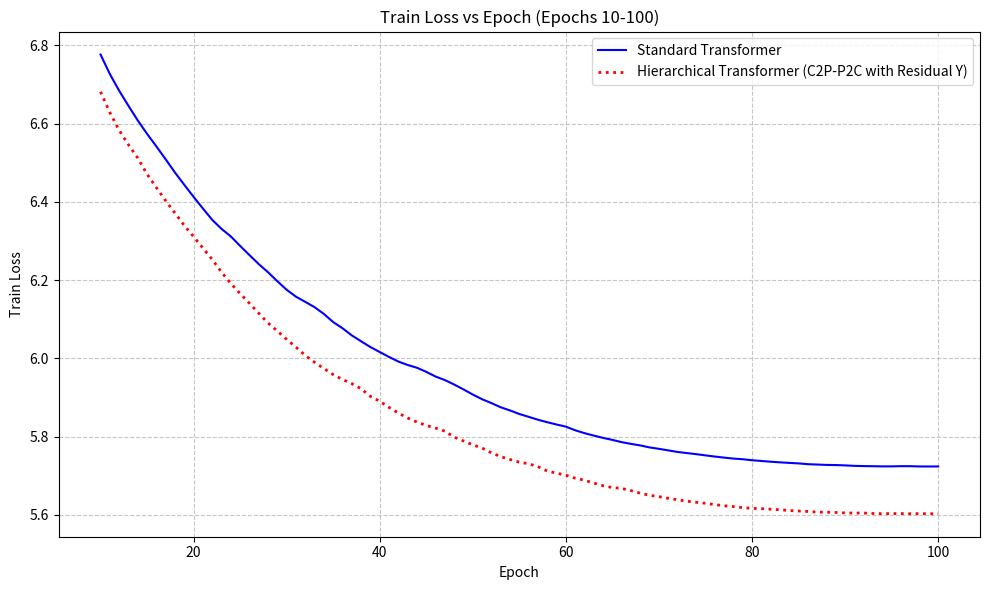
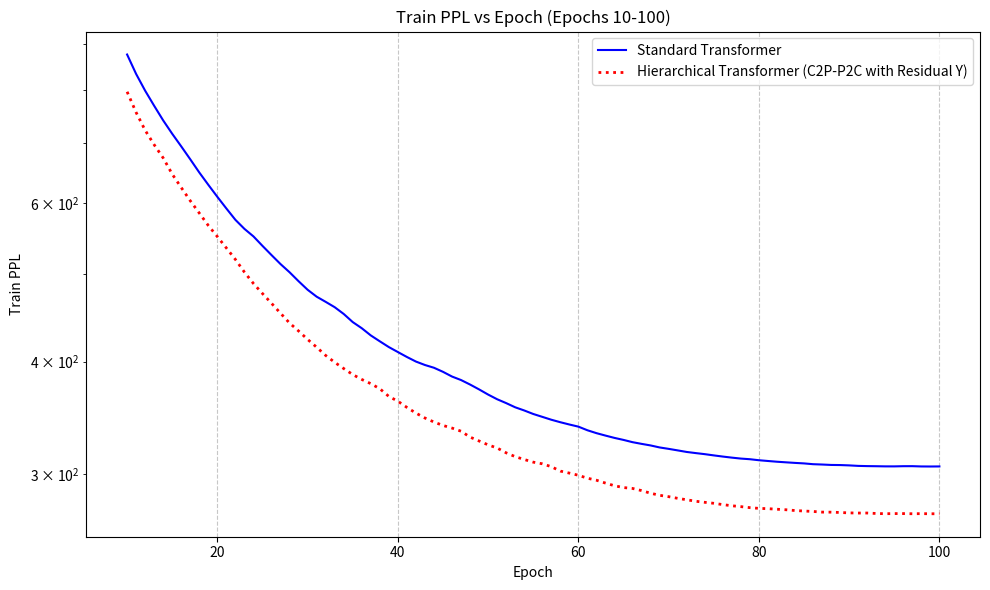
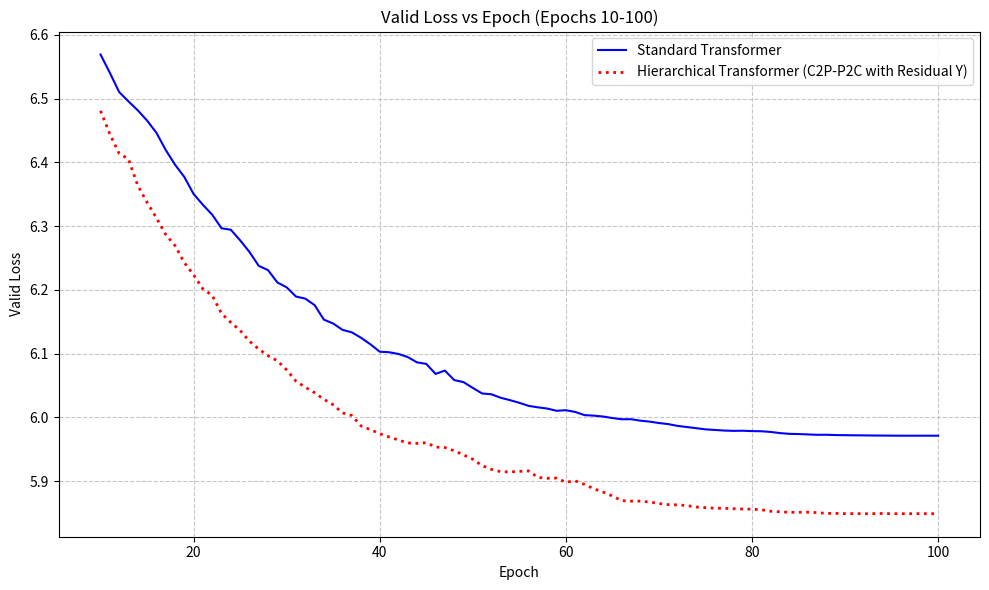
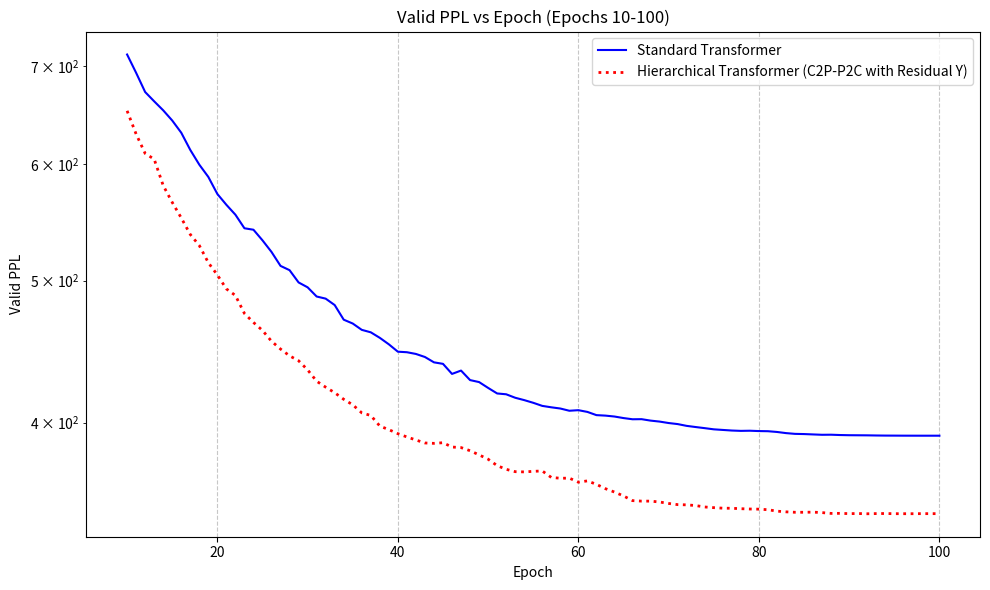

Generate these figures, in order, with matplotlib:
import pandas as pd
import matplotlib.pyplot as plt

# ==========================================
# 1. Data Setup (Full 100 Epochs Data)
# ==========================================

# We keep the full data here, but we will SLICE it later for plotting
full_epochs = list(range(1, 101))

# Dummy example data (replace with your actual numbers)
# Each list should have the same length as epochs
#standard_transformer = {
#    "train_loss": [
#        8.2162,7.3298,7.1527,6.9992,6.8713,6.7736,6.6927,6.6257,6.5626,6.5032,
#        6.4449,6.3907,6.3385,6.29,6.2445,6.2032,6.1639,6.1317,6.0993,6.0645,
#        6.0323,6.0008,5.9711,5.9453,5.9181,5.8929,5.8759,5.8521,5.8275,5.8016,
#        5.7814,5.7595,5.7387,5.7155,5.6947,5.6735,5.6533,5.6331,5.6149,5.5976,
#        5.5796,5.5631,5.5462,5.5323,5.5199,5.5088,5.4951,5.4826,5.4668,5.4525,
#        5.44,5.4287,5.4169,5.4073,5.399,5.3894,5.3794,5.3701,5.3615,5.3538,
#        5.3448,5.3353,5.3273,5.3204,5.3128,5.3065,5.2999,5.294,5.2895,5.284,
#        5.2789,5.2731,5.2685,5.2645,5.26,5.2559,5.2521,5.2491,5.2464,5.2437,
#        5.2404,5.2385,5.2371,5.2351,5.2338,5.2318,5.2305,5.2294,5.2279,5.2268,
#        5.226,5.2248,5.2238,5.2233,5.2229,5.2235,5.2231,5.2228,5.2226,5.2221
#    ],
#    "train_ppl": [
#        3700.59,1525.04,1277.51,1095.78,964.17,874.49,806.53,754.26,708.14,667.28,
#        629.47,596.25,565.97,539.13,515.19,494.34,475.29,460.21,445.57,430.3,
#        416.68,403.77,391.92,381.96,371.69,362.47,356.35,347.95,339.5,330.84,
#        324.21,317.19,310.67,303.54,297.28,291.05,285.23,279.54,274.48,269.78,
#        264.96,260.63,256.25,252.72,249.61,246.86,243.49,240.47,236.69,233.33,
#        230.45,227.85,225.18,223.03,221.18,219.07,216.9,214.89,213.04,211.42,
#        209.51,207.54,205.89,204.46,202.92,201.65,200.31,199.14,198.24,197.15,
#        196.16,195.01,194.12,193.35,192.48,191.69,190.96,190.39,189.89,189.37,
#        188.75,188.39,188.12,187.75,187.51,187.13,186.88,186.68,186.39,186.19,
#        186.05,185.82,185.64,185.55,185.47,185.58,185.51,185.45,185.42,185.33
#    ],
#    "valid_loss": [
#        7.1521,6.9636,6.8253,6.7013,6.6011,6.541,6.5008,6.4557,6.4133,6.3802,
#        6.3284,6.2867,6.2527,6.2232,6.19,6.1618,6.1387,6.1186,6.1004,6.0785,
#        6.0773,6.0589,6.0372,6.0233,6.0069,6.0011,5.9996,5.9848,5.9575,5.9425,
#        5.9363,5.9158,5.9124,5.9045,5.8953,5.8799,5.8748,5.8687,5.8635,5.8545,
#        5.8539,5.8473,5.8427,5.8363,5.827,5.8207,5.824,5.8169,5.8107,5.801,
#        5.7963,5.7937,5.7925,5.7972,5.7935,5.7889,5.7868,5.7821,5.7757,5.7711,
#        5.7713,5.767,5.7601,5.7593,5.7594,5.7594,5.7556,5.7517,5.751,5.7508,
#        5.7465,5.7442,5.7413,5.7384,5.7369,5.7363,5.7355,5.7349,5.7336,5.733,
#        5.7323,5.732,5.7318,5.7307,5.7292,5.7292,5.7282,5.728,5.7277,5.7273,
#        5.7271,5.7268,5.7267,5.7266,5.7264,5.7264,5.7263,5.7263,5.7263,5.7263
#    ],
#    "valid_ppl": [
#        1276.76,1057.45,920.85,813.43,735.89,693.01,665.67,636.33,609.89,590.02,
#        560.26,537.36,519.4,504.32,487.84,474.28,463.46,454.24,446.04,436.39,
#        435.87,427.91,418.71,412.96,406.24,403.89,403.28,397.36,386.64,380.89,
#        378.54,370.85,369.61,366.67,363.32,357.77,355.97,353.77,351.96,348.79,
#        348.6,346.29,344.7,342.51,339.34,337.22,338.31,335.94,333.85,330.64,
#        329.08,328.23,327.82,329.36,328.16,326.66,325.98,324.44,322.38,320.89,
#        320.95,319.59,317.39,317.14,317.15,317.16,315.96,314.72,314.49,314.44,
#        313.1,312.38,311.46,310.57,310.12,309.93,309.68,309.47,309.08,308.91,
#        308.69,308.6,308.54,308.19,307.72,307.74,307.42,307.37,307.25,307.13,
#        307.09,307,306.95,306.92,306.87,306.86,306.83,306.83,306.83,306.83
#    ],
#}

standard_transformer = {
    "train_loss": [
        8.7722, 7.6075, 7.3584, 7.2466, 7.1527, 7.0624, 6.979, 6.9022, 6.8335, 6.7764,
        6.7266, 6.6839, 6.6453, 6.6079, 6.5737, 6.5415, 6.5085, 6.4748, 6.4434, 6.4126,
        6.3829, 6.3539, 6.3308, 6.3115, 6.2873, 6.2639, 6.2408, 6.22, 6.197, 6.1752,
        6.1575, 6.1443, 6.1307, 6.1134, 6.0926, 6.0769, 6.0586, 6.0435, 6.0288, 6.0161,
        6.0035, 5.9918, 5.983, 5.9759, 5.9655, 5.9534, 5.9445, 5.933, 5.9206, 5.9074,
        5.8955, 5.8856, 5.8749, 5.8668, 5.8578, 5.8505, 5.8431, 5.8367, 5.8309, 5.8254,
        5.8162, 5.8088, 5.8026, 5.7967, 5.7915, 5.7858, 5.7814, 5.7774, 5.7723, 5.7687,
        5.7648, 5.7607, 5.7579, 5.7551, 5.752, 5.749, 5.7463, 5.7438, 5.7422, 5.7396,
        5.7377, 5.7358, 5.7342, 5.7328, 5.7315, 5.7295, 5.7286, 5.7276, 5.7273, 5.7264,
        5.7252, 5.7246, 5.7243, 5.7239, 5.7239, 5.7244, 5.7244, 5.7237, 5.7236, 5.7237
    ],
    "train_ppl": [
        6452.47, 2013.15, 1569.26, 1403.3, 1277.58, 1167.21, 1073.88, 994.42, 928.46, 876.87,
        834.31, 799.39, 769.13, 740.9, 716.04, 693.33, 670.83, 648.62, 628.51, 609.49,
        591.63, 574.73, 561.61, 550.89, 537.72, 525.25, 513.29, 502.69, 491.28, 480.69,
        472.27, 466.07, 459.74, 451.86, 442.58, 435.69, 427.76, 421.35, 415.2, 409.96,
        404.83, 400.12, 396.61, 393.82, 389.75, 385.08, 381.65, 377.29, 372.63, 367.75,
        363.38, 359.81, 355.98, 353.11, 349.95, 347.4, 344.85, 342.66, 340.67, 338.81,
        335.7, 333.23, 331.16, 329.2, 327.51, 325.63, 324.22, 322.92, 321.27, 320.11,
        318.86, 317.59, 316.67, 315.81, 314.81, 313.87, 313.02, 312.26, 311.75, 310.94,
        310.34, 309.76, 309.28, 308.83, 308.43, 307.81, 307.55, 307.22, 307.13, 306.87,
        306.48, 306.31, 306.22, 306.1, 306.09, 306.24, 306.26, 306.04, 306.0, 306.05
    ],
    "valid_loss": [
        7.614, 7.1515, 7.0334, 6.9426, 6.8637, 6.7867, 6.7218, 6.6545, 6.6033, 6.5693,
        6.5406, 6.5104, 6.4958, 6.4817, 6.4657, 6.4466, 6.4196, 6.3965, 6.3772, 6.3504,
        6.3334, 6.3179, 6.2966, 6.2943, 6.2777, 6.2595, 6.2376, 6.2309, 6.2116, 6.2039,
        6.1895, 6.1862, 6.1761, 6.1532, 6.1471, 6.1372, 6.1333, 6.1247, 6.1145, 6.1029,
        6.1021, 6.0994, 6.0946, 6.0862, 6.0838, 6.0681, 6.0733, 6.0584, 6.0552, 6.0461,
        6.0374, 6.0361, 6.0306, 6.0269, 6.0227, 6.0179, 6.0156, 6.0137, 6.0102, 6.0111,
        6.0084, 6.0034, 6.0026, 6.0012, 5.9988, 5.9969, 5.997, 5.9947, 5.9932, 5.991,
        5.9893, 5.9865, 5.9847, 5.9829, 5.9811, 5.9801, 5.9792, 5.9787, 5.9789, 5.9783,
        5.9781, 5.977, 5.9752, 5.974, 5.9737, 5.9731, 5.9725, 5.9726, 5.9721, 5.9719,
        5.9717, 5.9716, 5.9714, 5.9713, 5.9712, 5.9711, 5.9711, 5.9711, 5.9711, 5.9711
    ],
    "valid_ppl": [
        2026.31, 1276.07, 1133.85, 1035.51, 956.85, 886.03, 830.27, 776.28, 737.53, 712.88,
        692.68, 672.12, 662.38, 653.09, 642.72, 630.54, 613.73, 599.71, 588.27, 572.74,
        563.09, 554.41, 542.74, 541.49, 532.55, 522.94, 511.61, 508.19, 498.5, 494.7,
        487.62, 485.99, 481.11, 470.2, 467.37, 462.76, 460.97, 456.99, 452.37, 447.16,
        446.79, 445.58, 443.45, 439.75, 438.71, 431.84, 434.11, 427.67, 426.34, 422.46,
        418.79, 418.25, 415.98, 414.44, 412.7, 410.7, 409.79, 409.01, 407.58, 407.94,
        406.84, 404.79, 404.48, 403.9, 402.93, 402.17, 402.23, 401.32, 400.71, 399.8,
        399.14, 398.02, 397.29, 396.6, 395.87, 395.49, 395.12, 394.91, 395.0, 394.79,
        394.7, 394.24, 393.53, 393.06, 392.94, 392.71, 392.49, 392.54, 392.34, 392.23,
        392.19, 392.15, 392.06, 392.0, 391.98, 391.95, 391.94, 391.93, 391.93, 391.93
    ],
}

hierarchical_transformer_weighted_sum = {
    "train_loss": [
        23.6638,8.3151,7.4824,7.2377,7.0663,6.9228,6.8044,6.7048,6.6215,6.5595,
        6.5021,6.4449,6.394,6.3507,6.3132,6.2788,6.2415,6.2034,6.1684,6.1401,
        6.1098,6.0808,6.0521,6.023,5.992,5.9638,5.9392,5.9148,5.8888,5.8626,
        5.8452,5.8278,5.8117,5.79,5.7706,5.7583,5.739,5.7246,5.7113,5.6948,
        5.6787,5.6656,5.6486,5.6325,5.6193,5.6057,5.5912,5.5777,5.5629,5.551,
        5.5398,5.5302,5.5186,5.5089,5.5001,5.4911,5.4814,5.4721,5.4624,5.4551,
        5.4459,5.4384,5.4285,5.4212,5.4145,5.4059,5.3992,5.3944,5.3877,5.3817,
        5.3763,5.3717,5.3645,5.3581,5.3525,5.3474,5.3429,5.3382,5.3338,5.3292,
        5.3262,5.3224,5.3193,5.3167,5.3147,5.3112,5.3096,5.3073,5.3058,5.3048,
        5.3032,5.302,5.3,5.2995,5.2984,5.2971,5.2971,5.2966,5.2963,5.2964
    ],
    "train_ppl": [
        485165195.4,4084.96,1776.49,1390.83,1171.83,1015.18,901.8,816.31,751.03,705.9,
        666.52,629.49,598.24,572.87,551.78,533.12,513.6,494.41,477.43,464.11,
        450.26,437.36,424.99,412.83,400.22,389.09,379.63,370.47,360.97,351.63,
        345.58,339.63,334.19,327,320.73,316.81,310.74,306.31,302.27,297.33,
        292.56,288.76,283.89,279.36,275.71,271.98,268.07,264.48,260.57,257.49,
        254.63,252.19,249.28,246.88,244.73,242.52,240.17,237.96,235.66,233.95,
        231.82,230.06,227.8,226.15,224.63,222.71,221.23,220.16,218.69,217.4,
        216.21,215.23,213.69,212.32,211.13,210.07,209.12,208.14,207.22,206.28,
        205.65,204.87,204.24,203.72,203.3,202.58,202.27,201.81,201.5,201.3,
        200.99,200.74,200.35,200.23,200.02,199.76,199.75,199.65,199.6,199.61
    ],
    "valid_loss": [
        8.6563,7.2699,7.0405,6.8825,6.75,6.6357,6.5411,6.4687,6.4265,6.374,
        6.3244,6.2944,6.2739,6.2406,6.2198,6.2036,6.1785,6.1487,6.1286,6.1207,
        6.1024,6.0928,6.0649,6.051,6.0341,6.0366,6.0284,6.0149,5.9906,5.9822,
        5.9837,5.9763,5.9741,5.9568,5.9534,5.939,5.9431,5.9461,5.9287,5.9343,
        5.9293,5.913,5.9101,5.9087,5.896,5.9112,5.9012,5.8906,5.8884,5.8892,
        5.8811,5.8826,5.8803,5.8751,5.8677,5.8667,5.8649,5.8581,5.8611,5.8547,
        5.852,5.8615,5.8513,5.8583,5.8548,5.8496,5.8534,5.8494,5.8452,5.8502,
        5.8488,5.8408,5.8391,5.8369,5.8346,5.8293,5.8301,5.8307,5.8296,5.8286,
        5.828,5.8255,5.8259,5.825,5.8243,5.8229,5.8248,5.824,5.8229,5.8224,
        5.8215,5.8212,5.8206,5.8204,5.8204,5.8198,5.8195,5.8191,5.8191,5.8191
    ],
    "valid_ppl": [
        5745.99,1436.35,1141.91,975.05,854.06,761.82,693.05,644.61,618.01,586.39,
        558.02,541.55,530.55,513.16,502.62,494.52,482.25,468.13,458.81,455.2,
        446.94,442.65,430.49,424.53,417.41,418.46,415.04,409.47,399.67,396.3,
        396.91,393.96,393.1,386.36,385.08,379.54,381.11,382.25,375.68,377.76,
        375.89,369.83,368.75,368.21,363.57,369.16,365.48,361.61,360.82,361.13,
        358.2,358.74,357.93,356.07,353.45,353.07,352.44,350.04,351.1,348.89,
        347.92,351.24,347.69,350.12,348.9,347.09,348.43,347.02,345.59,347.29,
        346.83,344.06,343.47,342.7,341.94,340.12,340.39,340.59,340.23,339.88,
        339.69,338.82,338.95,338.67,338.43,337.96,338.6,338.33,337.94,337.79,
        337.49,337.37,337.16,337.1,337.12,336.9,336.8,336.68,336.67,336.66
    ],
}

hierarchical_transformer_C2P_P2C = {
    "train_loss": [
        8.1625,7.2883,7.0993,6.9359,6.8002,6.6942,6.615,6.5464,6.4869,6.4343,
        6.3838,6.3342,6.2819,6.2385,6.1918,6.1535,6.1189,6.0784,6.0413,6.0107,
        5.9889,5.965,5.9334,5.9136,5.8846,5.8581,5.8331,5.813,5.7907,5.7724,
        5.7605,5.7383,5.7178,5.6972,5.6824,5.6624,5.6429,5.6272,5.6137,5.5985,
        5.5842,5.5687,5.5556,5.5459,5.533,5.5188,5.507,5.4949,5.4845,5.4743,
        5.4678,5.4582,5.446,5.4387,5.4306,5.4236,5.413,5.4038,5.394,5.3854,
        5.3769,5.3664,5.358,5.3516,5.3454,5.3407,5.3354,5.3302,5.3254,5.3218,
        5.3187,5.315,5.3095,5.3053,5.3011,5.2971,5.2926,5.2894,5.2862,5.2835,
        5.2808,5.279,5.2766,5.2747,5.2739,5.2718,5.2709,5.2703,5.2694,5.2679,
        5.2673,5.2665,5.2656,5.2654,5.2645,5.2648,5.2647,5.2641,5.2644,5.264
    ],
    "train_ppl": [
        3506.97,1463.04,1211.14,1028.51,898.06,807.69,746.22,696.73,656.48,622.87,
        592.17,563.53,534.79,512.09,488.73,470.35,454.37,436.34,420.45,407.76,
        398.99,389.54,377.44,370.03,359.47,350.07,341.43,334.64,327.23,321.29,
        317.51,310.53,304.24,298.02,293.65,287.84,282.29,277.89,274.15,270.02,
        266.19,262.09,258.69,256.19,252.89,249.34,246.42,243.44,240.94,238.49,
        236.95,234.66,231.83,230.14,228.3,226.69,224.31,222.25,220.08,218.2,
        216.34,214.1,212.29,210.95,209.65,208.67,207.55,206.48,205.49,204.76,
        204.12,203.37,202.26,201.4,200.56,199.76,198.85,198.23,197.59,197.06,
        196.53,196.17,195.71,195.34,195.17,194.77,194.6,194.47,194.29,194.01,
        193.88,193.74,193.56,193.53,193.35,193.41,193.39,193.26,193.34,193.25
    ],
    "valid_loss": [
        7.1306,6.9259,6.7671,6.6453,6.5477,6.4778,6.4125,6.3755,6.335,6.2957,
        6.2594,6.2274,6.1909,6.1618,6.1358,6.1252,6.0996,6.0759,6.0557,6.058,
        6.0501,6.0372,6.0096,5.9812,5.9687,5.9583,5.9527,5.9463,5.9377,5.9209,
        5.9163,5.9137,5.9067,5.8818,5.8821,5.8667,5.8632,5.8618,5.8535,5.8477,
        5.8441,5.8352,5.8211,5.8241,5.8214,5.8129,5.8202,5.8174,5.8094,5.7981,
        5.808,5.7937,5.7924,5.7832,5.7836,5.7826,5.7743,5.7743,5.7686,5.7684,
        5.7657,5.7642,5.7624,5.7604,5.7581,5.7578,5.7579,5.759,5.7614,5.7628,
        5.7607,5.7553,5.7555,5.7523,5.7501,5.7483,5.7462,5.7444,5.7444,5.7436,
        5.7424,5.7425,5.7425,5.7427,5.7417,5.7413,5.741,5.7399,5.7399,5.7396,
        5.7393,5.7389,5.738,5.7379,5.7378,5.7377,5.7375,5.7376,5.7375,5.7375
    ],
    "valid_ppl": [
        1249.63,1018.36,868.81,769.16,697.61,650.55,609.42,587.28,563.97,542.26,
        522.9,506.46,488.27,474.3,462.13,457.26,445.68,435.24,426.56,427.54,
        424.16,418.72,407.3,395.92,391,386.93,384.8,382.34,379.06,372.74,
        371.04,370.07,367.47,358.44,358.58,353.07,351.84,351.37,348.46,346.43,
        345.2,342.14,337.34,338.37,337.45,334.58,337.03,336.09,333.42,329.68,
        332.97,328.24,327.79,324.8,324.93,324.59,321.93,321.93,320.09,320.01,
        319.15,318.68,318.1,317.46,316.74,316.65,316.69,317.04,317.8,318.23,
        317.57,315.87,315.92,314.92,314.21,313.66,312.99,312.43,312.43,312.19,
        311.81,311.84,311.85,311.92,311.58,311.46,311.37,311.04,311.04,310.95,
        310.86,310.73,310.45,310.41,310.37,310.36,310.3,310.31,310.3,310.3
    ],
}


#hierarchical_transformer_residual_y = {
#    "train_loss": [
#        8.1709, 7.2954, 7.0913, 6.9188, 6.7823, 6.6804, 6.6005, 6.5322, 6.4701, 6.4097,
#        6.3542, 6.3008, 6.2536, 6.2029, 6.1560, 6.1131, 6.0734, 6.0317, 5.9947, 5.9614,
#        5.9304, 5.9012, 5.8745, 5.8492, 5.8232, 5.7984, 5.7767, 5.7595, 5.7373, 5.7153,
#        5.6948, 5.6746, 5.6545, 5.6373, 5.6189, 5.5987, 5.5846, 5.5701, 5.5512, 5.5371,
#        5.5245, 5.5069, 5.4939, 5.4784, 5.4629, 5.4469, 5.4342, 5.4228, 5.4118, 5.3999,
#        5.3892, 5.3791, 5.3693, 5.3592, 5.3509, 5.3401, 5.3299, 5.3218, 5.3120, 5.3027,
#        5.2962, 5.2878, 5.2799, 5.2742, 5.2677, 5.2624, 5.2556, 5.2490, 5.2440, 5.2389,
#        5.2349, 5.2294, 5.2252, 5.2203, 5.2169, 5.2129, 5.2097, 5.2063, 5.2022, 5.2008,
#        5.1984, 5.1960, 5.1940, 5.1921, 5.1902, 5.1887, 5.1872, 5.1869, 5.1852, 5.1851,
#        5.1838, 5.1827, 5.1823, 5.1816, 5.1811, 5.1809, 5.1806, 5.1808, 5.1803, 5.1806
#    ],
#    "train_ppl": [
#        3536.35, 1473.56, 1201.45, 1011.12, 882.11, 796.60, 735.43, 686.91, 645.55, 607.74,
#        574.91, 544.99, 519.87, 494.16, 471.52, 451.73, 434.15, 416.44, 401.28, 388.14,
#        376.32, 365.47, 355.85, 346.97, 338.04, 329.76, 322.70, 317.20, 310.24, 303.47,
#        297.31, 291.36, 285.58, 280.71, 275.59, 270.08, 266.30, 262.45, 257.55, 253.94,
#        250.77, 246.39, 243.20, 239.45, 235.77, 232.04, 229.11, 226.51, 224.03, 221.39,
#        219.03, 216.83, 214.71, 212.55, 210.80, 208.54, 206.42, 204.76, 202.75, 200.87,
#        199.58, 197.90, 196.36, 195.24, 193.97, 192.94, 191.65, 190.37, 189.42, 188.46,
#        187.72, 186.69, 185.89, 185.00, 184.37, 183.62, 183.03, 182.42, 181.66, 181.41,
#        180.98, 180.54, 180.18, 179.85, 179.51, 179.24, 178.97, 178.91, 178.61, 178.59,
#        178.36, 178.17, 178.09, 177.98, 177.89, 177.84, 177.78, 177.83, 177.74, 177.79
#    ],
#    "valid_loss": [
#        7.1351, 6.9281, 6.7544, 6.6108, 6.5169, 6.4511, 6.4039, 6.3519, 6.3089, 6.2665,
#        6.2364, 6.1971, 6.1661, 6.1294, 6.1102, 6.0868, 6.0575, 6.0310, 6.0115, 5.9920,
#        5.9810, 5.9644, 5.9491, 5.9379, 5.9287, 5.9242, 5.9069, 5.9024, 5.8887, 5.8805,
#        5.8706, 5.8682, 5.8732, 5.8561, 5.8535, 5.8393, 5.8274, 5.8294, 5.8157, 5.8100,
#        5.8051, 5.7979, 5.7953, 5.7906, 5.7847, 5.7758, 5.7680, 5.7721, 5.7739, 5.7672,
#        5.7640, 5.7648, 5.7672, 5.7609, 5.7572, 5.7526, 5.7496, 5.7458, 5.7410, 5.7415,
#        5.7393, 5.7347, 5.7341, 5.7328, 5.7302, 5.7266, 5.7246, 5.7268, 5.7275, 5.7312,
#        5.7268, 5.7267, 5.7261, 5.7241, 5.7229, 5.7214, 5.7195, 5.7187, 5.7189, 5.7188,
#        5.7185, 5.7183, 5.7170, 5.7160, 5.7153, 5.7153, 5.7148, 5.7142, 5.7133, 5.7126,
#        5.7117, 5.7110, 5.7107, 5.7107, 5.7107, 5.7107, 5.7107, 5.7107, 5.7107, 5.7107
#    ],
#    "valid_ppl": [
#        1255.31, 1020.50, 857.79, 743.08, 676.46, 633.40, 604.21, 573.56, 549.46, 526.61,
#        511.01, 491.33, 476.30, 459.17, 450.44, 440.00, 427.32, 416.12, 408.11, 400.20,
#        395.85, 389.31, 383.40, 379.14, 375.68, 374.00, 367.56, 365.92, 360.92, 357.97,
#        354.45, 353.63, 355.40, 349.34, 348.46, 343.53, 339.47, 340.17, 335.52, 333.61,
#        332.00, 329.60, 328.74, 327.21, 325.27, 322.40, 319.90, 321.21, 321.79, 319.64,
#        318.61, 318.87, 319.63, 317.62, 316.46, 315.02, 314.07, 312.87, 311.37, 311.52,
#        310.85, 309.43, 309.22, 308.84, 308.03, 306.92, 306.30, 306.97, 307.20, 308.33,
#        306.98, 306.96, 306.77, 306.16, 305.80, 305.34, 304.76, 304.51, 304.57, 304.53,
#        304.46, 304.39, 303.98, 303.68, 303.47, 303.47, 303.33, 303.15, 302.86, 302.65,
#        302.38, 302.18, 302.08, 302.10, 302.07, 302.07, 302.09, 302.09, 302.09, 302.09
#    ]
#}

hierarchical_transformer_residual_y = {
    "train_loss": [
        8.7127, 7.5732, 7.3236, 7.2014, 7.0979, 6.9954, 6.8992, 6.8149, 6.7424, 6.6812,
        6.6283, 6.5827, 6.5458, 6.5119, 6.4706, 6.4363, 6.4026, 6.3711, 6.3393, 6.311,
        6.2818, 6.2526, 6.2202, 6.1911, 6.1655, 6.1406, 6.1152, 6.0902, 6.0698, 6.0483,
        6.0284, 6.0074, 5.9898, 5.9739, 5.9585, 5.946, 5.9353, 5.9223, 5.9027, 5.8904,
        5.8746, 5.8601, 5.8475, 5.8372, 5.8285, 5.8218, 5.8138, 5.7987, 5.7888, 5.7789,
        5.7708, 5.7585, 5.7488, 5.7415, 5.7347, 5.7305, 5.7231, 5.7119, 5.7067, 5.7012,
        5.6937, 5.6885, 5.6812, 5.6744, 5.6698, 5.6675, 5.662, 5.6553, 5.65, 5.6465,
        5.6423, 5.6386, 5.6348, 5.6321, 5.6296, 5.6262, 5.6233, 5.6211, 5.6184, 5.6166,
        5.6158, 5.6144, 5.613, 5.6111, 5.6098, 5.6087, 5.607, 5.6069, 5.6061, 5.605,
        5.6046, 5.6047, 5.6035, 5.6029, 5.6032, 5.6033, 5.6029, 5.6031, 5.6028, 5.6028
    ],
    "train_ppl": [
        6079.63, 1945.39, 1515.62, 1341.25, 1209.42, 1091.63, 991.52, 911.3, 847.58, 797.27,
        756.22, 722.49, 696.29, 673.12, 645.89, 624.09, 603.39, 584.68, 566.41, 550.61,
        534.77, 519.39, 502.79, 488.4, 476.04, 464.33, 452.69, 441.5, 432.6, 423.41,
        415.04, 406.42, 399.34, 393.04, 387.04, 382.24, 378.14, 373.28, 366.01, 361.56,
        355.88, 350.76, 346.36, 342.83, 339.84, 337.57, 334.88, 329.88, 326.62, 323.4,
        320.8, 316.88, 313.81, 311.53, 309.42, 308.13, 305.86, 302.44, 300.88, 299.22,
        296.98, 295.46, 293.31, 291.31, 289.97, 289.32, 287.73, 285.8, 284.3, 283.3,
        282.1, 281.06, 280, 279.24, 278.54, 277.61, 276.79, 276.18, 275.46, 274.95,
        274.74, 274.34, 273.98, 273.43, 273.09, 272.79, 272.34, 272.3, 272.07, 271.79,
        271.68, 271.7, 271.38, 271.22, 271.31, 271.31, 271.2, 271.27, 271.19, 271.19
    ],
    "valid_loss": [
        7.568, 7.1224, 7.0024, 6.9164, 6.8152, 6.7172, 6.6402, 6.5847, 6.523, 6.481,
        6.4444, 6.414, 6.4051, 6.3637, 6.3373, 6.3129, 6.2869, 6.2695, 6.2427, 6.2234,
        6.2015, 6.1912, 6.1629, 6.1488, 6.1363, 6.1194, 6.107, 6.0965, 6.0887, 6.0744,
        6.0566, 6.0472, 6.0386, 6.0282, 6.0196, 6.0069, 6.0028, 5.9863, 5.9806, 5.9743,
        5.9691, 5.9644, 5.9597, 5.9591, 5.9601, 5.9533, 5.9525, 5.9475, 5.941, 5.9342,
        5.9241, 5.9183, 5.9146, 5.9143, 5.9151, 5.9158, 5.9056, 5.9043, 5.9045, 5.8981,
        5.9002, 5.8947, 5.8879, 5.8826, 5.8765, 5.8692, 5.8684, 5.8684, 5.867, 5.8647,
        5.8629, 5.8626, 5.8614, 5.8592, 5.8582, 5.8573, 5.8572, 5.8565, 5.856, 5.8558,
        5.8549, 5.8526, 5.8516, 5.8509, 5.8509, 5.8511, 5.8504, 5.8491, 5.8492, 5.8488,
        5.8489, 5.8486, 5.8488, 5.849, 5.8487, 5.8487, 5.8487, 5.8488, 5.8487, 5.8487
    ],
    "valid_ppl": [
        1935.26, 1239.44, 1099.29, 1008.65, 911.61, 826.51, 765.23, 723.93, 680.59, 652.6,
        629.17, 610.33, 604.91, 580.39, 565.25, 551.64, 537.49, 528.24, 514.22, 504.4,
        493.48, 488.42, 474.82, 468.18, 462.33, 454.58, 449.01, 444.28, 440.86, 434.59,
        426.92, 422.94, 419.3, 414.97, 411.41, 406.24, 404.57, 397.92, 395.67, 393.18,
        391.16, 389.3, 387.48, 387.25, 387.64, 385.02, 384.7, 382.8, 380.3, 377.74,
        373.95, 371.79, 370.42, 370.28, 370.61, 370.84, 367.08, 366.61, 366.68, 364.35,
        365.1, 363.12, 360.66, 358.75, 356.57, 353.96, 353.69, 353.68, 353.2, 352.39,
        351.75, 351.62, 351.23, 350.45, 350.08, 349.79, 349.74, 349.5, 349.33, 349.25,
        348.95, 348.16, 347.78, 347.55, 347.55, 347.62, 347.37, 346.93, 346.96, 346.81,
        346.86, 346.74, 346.83, 346.87, 346.78, 346.77, 346.77, 346.8, 346.8, 346.8
    ],
}



# ==========================================
# 2. Plotting Function
# ==========================================

# ==========================================
# 2. Filtering Function (Extract epochs 10-100)
# ==========================================

# Indices 9 to 100 correspond to Epochs 10 to 100
START_IDX = 9 
END_IDX = 100  

# Create the specific epoch range for the X-axis
epochs_slice = full_epochs[START_IDX:END_IDX]

def get_sliced_data(data_dict, key):
    return data_dict[key][START_IDX:END_IDX]

# ==========================================
# 3. Plotting Function
# ==========================================

#def plot_metric(metric_name, std_data, hier_data, weighted_data, residual_y_data):
def plot_metric(metric_name, std_data, residual_y_data):
    plt.figure(figsize=(10, 6))
    
    # Plotting lines using the SLICED data and SLICED epochs
    plt.plot(epochs_slice, std_data, label="Standard Transformer", color='blue', linestyle='-', linewidth=1.5)
    #plt.plot(epochs_slice, hier_data, label="Hierarchical Transformer (C2P-P2C)", color='green', linestyle='--', linewidth=1.5)
    #plt.plot(epochs_slice, weighted_data, label="Hierarchical Transformer (Weighted Sum)", color='orange', linestyle='-.', linewidth=1.5)
    plt.plot(epochs_slice, residual_y_data, label="Hierarchical Transformer (C2P-P2C with Residual Y)", color='red', linestyle=':', linewidth=2.0)
    
    plt.xlabel("Epoch")
    plt.ylabel(metric_name)
    plt.title(f"{metric_name} vs Epoch (Epochs 10-100)")
    plt.legend()
    plt.grid(True, linestyle='--', alpha=0.7)
    
    # Since we are filtering the massive spike, we might NOT need log scale anymore,
    # but let's keep it optional or just linear if the values are close.
    # For 10-90 range, values are much closer, so linear scale often works better to see small differences.
    # However, if you still want log scale for PPL, uncomment the next two lines:
    if "PPL" in metric_name:
        plt.yscale('log')
        
    plt.tight_layout()
    plt.show()

# ==========================================
# 4. Generate the Four Plots (Sliced 10-90)
# ==========================================

# 1. Train Loss
plot_metric("Train Loss",
            get_sliced_data(standard_transformer, "train_loss"),
            #get_sliced_data(hierarchical_transformer_C2P_P2C, "train_loss"),
            #get_sliced_data(hierarchical_transformer_weighted_sum, "train_loss"),
            get_sliced_data(hierarchical_transformer_residual_y, "train_loss"))

# 2. Train PPL 
plot_metric("Train PPL",
            get_sliced_data(standard_transformer, "train_ppl"),
            #get_sliced_data(hierarchical_transformer_C2P_P2C, "train_ppl"),
            #get_sliced_data(hierarchical_transformer_weighted_sum, "train_ppl"),
            get_sliced_data(hierarchical_transformer_residual_y, "train_ppl"))

# 3. Valid Loss
plot_metric("Valid Loss",
            get_sliced_data(standard_transformer, "valid_loss"),
            #get_sliced_data(hierarchical_transformer_C2P_P2C, "valid_loss"),
            #get_sliced_data(hierarchical_transformer_weighted_sum, "valid_loss"),
            get_sliced_data(hierarchical_transformer_residual_y, "valid_loss"))

# 4. Valid PPL 
plot_metric("Valid PPL",
            get_sliced_data(standard_transformer, "valid_ppl"),
            #get_sliced_data(hierarchical_transformer_C2P_P2C, "valid_ppl"),
            #get_sliced_data(hierarchical_transformer_weighted_sum, "valid_ppl"),
            get_sliced_data(hierarchical_transformer_residual_y, "valid_ppl"))
